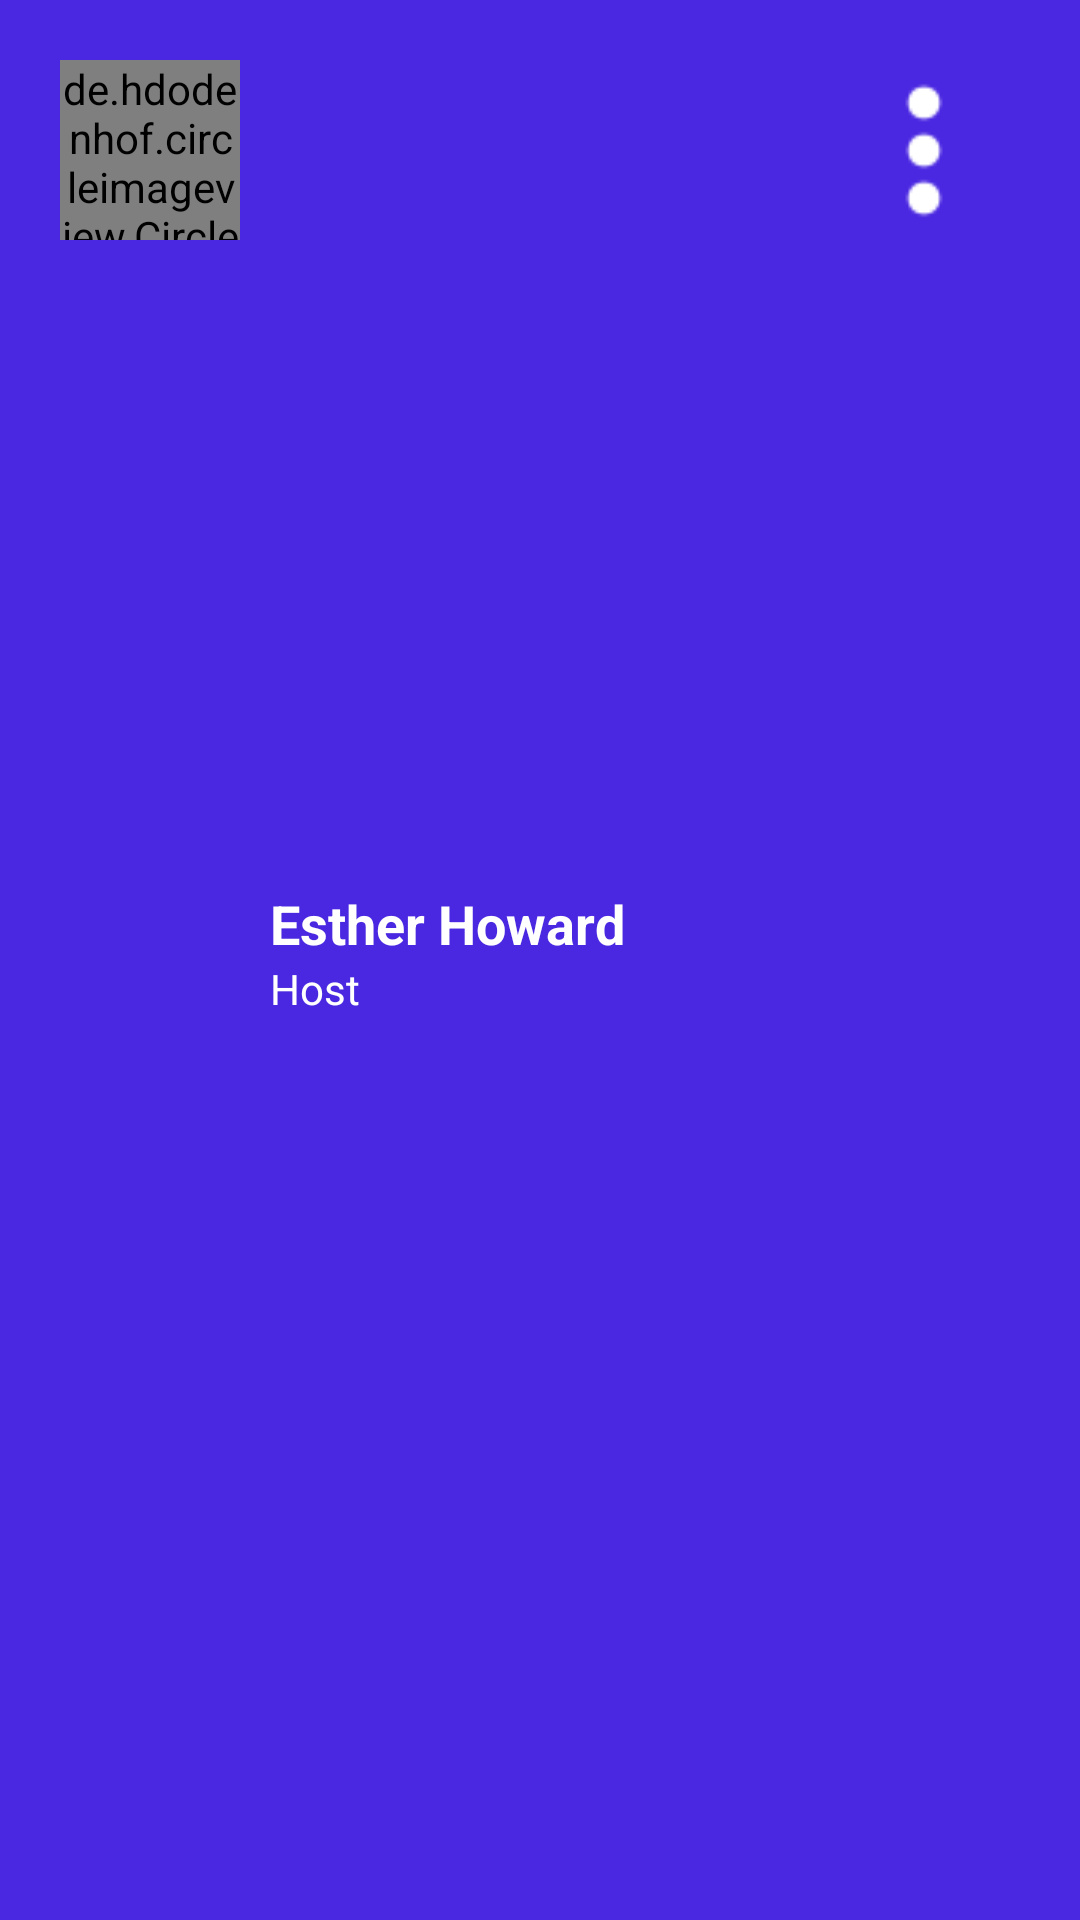

Produce the Android XML layout that renders to this screen, including the resource entries it uses.
<!-- AndroidManifest.xml: application theme Theme.VideoAnimation -->
<!-- res/layout/layout_header.xml -->
<?xml version="1.0" encoding="utf-8"?>
<androidx.constraintlayout.widget.ConstraintLayout xmlns:android="http://schemas.android.com/apk/res/android"
    xmlns:app="http://schemas.android.com/apk/res-auto"
    android:layout_width="match_parent"
    android:layout_height="wrap_content"
    android:background="#4A28E1"
    android:padding="20dp">

    <de.hdodenhof.circleimageview.CircleImageView
        android:id="@+id/ivUser"
        android:layout_width="60dp"
        android:layout_height="60dp"
        android:src="@mipmap/ic_launcher"
        app:layout_constraintStart_toStartOf="parent"
        app:layout_constraintTop_toTopOf="parent" />

    <ImageView
        android:layout_width="wrap_content"
        android:layout_height="wrap_content"
        android:src="@drawable/menu"
        app:layout_constraintBottom_toBottomOf="@+id/ivUser"
        app:layout_constraintEnd_toEndOf="parent"
        app:layout_constraintTop_toTopOf="@+id/ivUser" />

    <androidx.constraintlayout.widget.Guideline
        android:id="@+id/guLine"
        android:layout_width="match_parent"
        android:layout_height="1dp"
        android:orientation="horizontal"
        app:layout_constraintGuide_percent="0.5" />

    <androidx.appcompat.widget.AppCompatTextView
        android:layout_width="wrap_content"
        android:layout_height="wrap_content"
        android:layout_marginStart="10dp"
        android:text="@string/name"
        android:textColor="@color/white"
        android:textSize="18dp"
        android:textStyle="bold"
        app:layout_constraintBottom_toTopOf="@+id/guLine"
        app:layout_constraintStart_toEndOf="@+id/ivUser" />

    <androidx.appcompat.widget.AppCompatTextView
        android:layout_width="wrap_content"
        android:layout_marginStart="10dp"
        android:layout_height="wrap_content"
        android:text="Host"
        android:textColor="@color/white"
        app:layout_constraintTop_toBottomOf="@+id/guLine"
        app:layout_constraintStart_toEndOf="@+id/ivUser" />


</androidx.constraintlayout.widget.ConstraintLayout>
<!-- resources referenced by this layout -->
<resources>
  <color name="white">#FFFFFFFF</color>
  <!-- drawable menu: png bitmap (drawable, 386 bytes) -->
  <string name="name">Esther Howard</string>
  <style name="Theme.VideoAnimation" parent="Base.Theme.VideoAnimation" />
  <style name="Base.Theme.VideoAnimation" parent="Theme.Material3.DayNight.NoActionBar">
          
          
      </style>
</resources>
